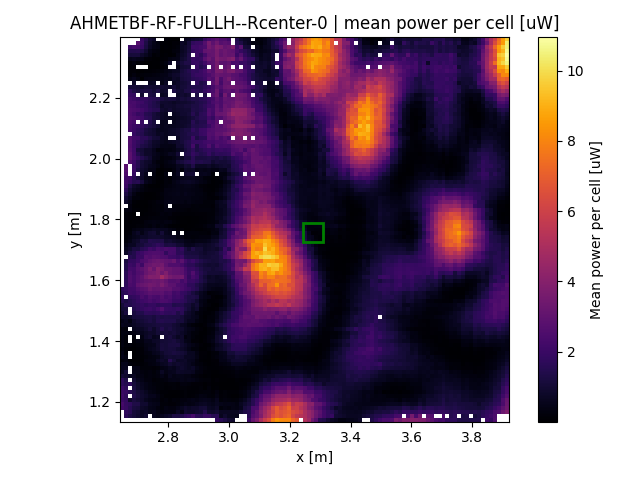

Values plotted in this chart, from the file beside it:
x, y, z
2.648, 1.18, 2.174
2.648, 1.193, 2.324
2.648, 1.206, 1.972
2.648, 1.219, 2.142
2.648, 1.232, 1.972
2.648, 1.245, 2.011
2.648, 1.258, 1.64
2.648, 1.271, 1.698
2.648, 1.284, 1.052
2.648, 1.297, 0.6828
2.648, 1.31, 0.5458
2.648, 1.323, 0.481
2.648, 1.337, 0.1819
2.648, 1.35, 0.4832
2.648, 1.363, 0.4054
2.648, 1.376, 0.2591
2.648, 1.389, 0.3265
2.648, 1.402, 0.2803
2.648, 1.415, 0.3381
2.648, 1.428, 0.3355
2.648, 1.441, 0.2983
2.648, 1.454, 0.5903
2.648, 1.467, 0.4737
2.648, 1.48, 0.7685
2.648, 1.493, 0.8298
2.648, 1.506, 1.021
2.648, 1.519, 1.112
2.648, 1.532, 1.447
2.648, 1.545, 1.759
2.648, 1.558, 1.57
2.648, 1.571, 1.679
2.661, 1.154, 1.661
2.661, 1.167, 1.795
2.661, 1.18, 1.929
2.661, 1.193, 1.923
2.661, 1.206, 1.829
2.661, 1.219, 1.753
2.661, 1.232, 1.901
2.661, 1.245, 1.685
2.661, 1.258, 1.5
2.661, 1.271, 1.35
2.661, 1.284, 0.9041
2.661, 1.297, 1.048
2.661, 1.31, 0.5952
2.661, 1.323, 0.4867
2.661, 1.337, 0.265
2.661, 1.35, 0.3137
2.661, 1.363, 0.1445
2.661, 1.376, 0.09772
2.661, 1.389, 0.1873
2.661, 1.402, 0.2002
2.661, 1.415, 0.2002
2.661, 1.428, 0.3176
2.661, 1.441, 0.2123
2.661, 1.454, 0.4886
2.661, 1.467, 0.6005
2.661, 1.48, 0.6683
2.661, 1.493, 1.177
2.661, 1.506, 1.039
2.661, 1.519, 1.432
... 9,195 more rows
